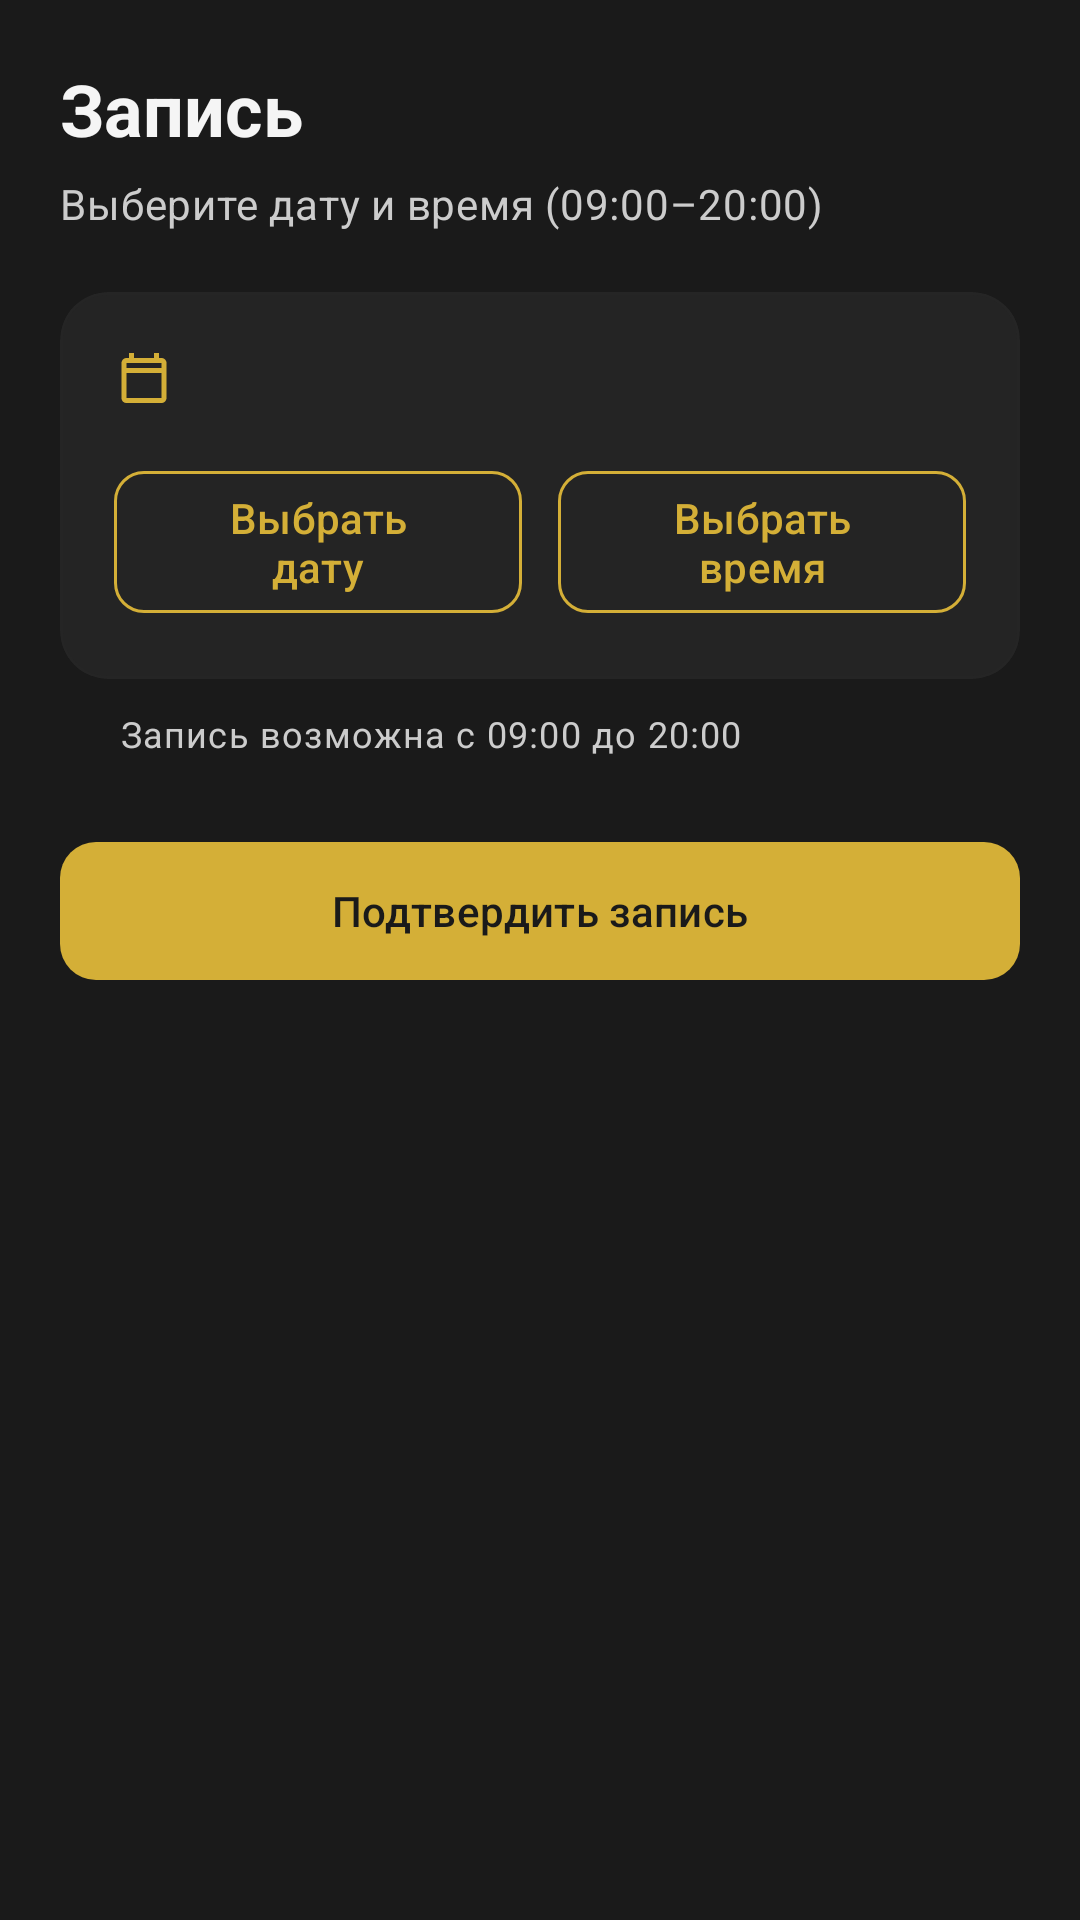

Android layout source for this screen:
<!-- AndroidManifest.xml: application theme Theme.Sartarosh.Splash -->
<!-- res/layout/fragment_create_booking.xml -->
<?xml version="1.0" encoding="utf-8"?>
<ScrollView xmlns:android="http://schemas.android.com/apk/res/android"
    xmlns:app="http://schemas.android.com/apk/res-auto"
    xmlns:tools="http://schemas.android.com/tools"
    android:layout_width="match_parent"
    android:layout_height="match_parent"
    android:background="@color/barbershop_dark"
    android:fillViewport="true">

    <LinearLayout
        android:layout_width="match_parent"
        android:layout_height="wrap_content"
        android:orientation="vertical"
        android:padding="20dp">

        <TextView
            android:layout_width="match_parent"
            android:layout_height="wrap_content"
            android:text="@string/booking_title"
            android:textAppearance="?attr/textAppearanceHeadlineSmall"
            android:textColor="@color/barbershop_on_dark"
            android:textStyle="bold" />

        <TextView
            android:layout_width="match_parent"
            android:layout_height="wrap_content"
            android:layout_marginTop="6dp"
            android:text="@string/create_booking_subtitle"
            android:textAppearance="?attr/textAppearanceBodyMedium"
            android:textColor="@color/md_theme_on_surface_variant" />

        <com.google.android.material.card.MaterialCardView
            android:layout_width="match_parent"
            android:layout_height="wrap_content"
            android:layout_marginTop="20dp"
            app:cardBackgroundColor="@color/barbershop_surface"
            app:cardCornerRadius="16dp"
            app:cardElevation="0dp"
            app:strokeColor="@color/outline_subtle"
            app:strokeWidth="1dp">

            <LinearLayout
                android:layout_width="match_parent"
                android:layout_height="wrap_content"
                android:orientation="vertical"
                android:padding="18dp">

                <LinearLayout
                    android:layout_width="match_parent"
                    android:layout_height="wrap_content"
                    android:gravity="center_vertical"
                    android:orientation="horizontal">

                    <ImageView
                        android:layout_width="20dp"
                        android:layout_height="20dp"
                        android:src="@drawable/ic_calendar"
                        app:tint="@color/barbershop_gold" />

                    <TextView
                        android:id="@+id/selectedDateTimeLabel"
                        android:layout_width="0dp"
                        android:layout_height="wrap_content"
                        android:layout_marginStart="10dp"
                        android:layout_weight="1"
                        android:textColor="@color/barbershop_on_dark"
                        android:textAppearance="?attr/textAppearanceTitleMedium"
                        android:textStyle="bold"
                        tools:text="17 Aug 2026, 10:00" />
                </LinearLayout>

                <LinearLayout
                    android:layout_width="match_parent"
                    android:layout_height="wrap_content"
                    android:layout_marginTop="16dp"
                    android:orientation="horizontal">

                    <com.google.android.material.button.MaterialButton
                        android:id="@+id/pickDateButton"
                        style="@style/Widget.Material3.Button.OutlinedButton"
                        android:layout_width="0dp"
                        android:layout_height="wrap_content"
                        android:layout_marginEnd="6dp"
                        android:layout_weight="1"
                        app:cornerRadius="10dp"
                        app:strokeColor="@color/barbershop_gold"
                        android:textColor="@color/barbershop_gold"
                        android:text="@string/pick_date" />

                    <com.google.android.material.button.MaterialButton
                        android:id="@+id/pickTimeButton"
                        style="@style/Widget.Material3.Button.OutlinedButton"
                        android:layout_width="0dp"
                        android:layout_height="wrap_content"
                        android:layout_marginStart="6dp"
                        android:layout_weight="1"
                        app:cornerRadius="10dp"
                        app:strokeColor="@color/barbershop_gold"
                        android:textColor="@color/barbershop_gold"
                        android:text="@string/pick_time" />
                </LinearLayout>

            </LinearLayout>

        </com.google.android.material.card.MaterialCardView>

        <LinearLayout
            android:layout_width="match_parent"
            android:layout_height="wrap_content"
            android:layout_marginTop="10dp"
            android:gravity="center_vertical"
            android:orientation="horizontal">

            <ImageView
                android:layout_width="14dp"
                android:layout_height="14dp"
                android:src="@drawable/ic_location"
                app:tint="@color/md_theme_on_surface_variant" />

            <TextView
                android:id="@+id/workingHoursHint"
                android:layout_width="0dp"
                android:layout_height="wrap_content"
                android:layout_marginStart="6dp"
                android:layout_weight="1"
                android:text="@string/working_hours_hint"
                android:textAppearance="?attr/textAppearanceBodySmall"
                android:textColor="@color/md_theme_on_surface_variant" />
        </LinearLayout>

        <com.google.android.material.button.MaterialButton
            android:id="@+id/confirmButton"
            style="@style/Widget.Sartarosh.Button"
            android:layout_width="match_parent"
            android:layout_height="54dp"
            android:layout_marginTop="24dp"
            app:cornerRadius="12dp"
            android:text="@string/confirm_booking" />

        <ProgressBar
            android:id="@+id/progressBar"
            android:layout_width="wrap_content"
            android:layout_height="wrap_content"
            android:layout_gravity="center_horizontal"
            android:layout_marginTop="16dp"
            android:indeterminateTint="@color/barbershop_gold"
            android:visibility="gone" />

        <com.google.android.material.card.MaterialCardView
            android:id="@+id/depositCard"
            android:layout_width="match_parent"
            android:layout_height="wrap_content"
            android:layout_marginTop="16dp"
            android:visibility="gone"
            app:cardBackgroundColor="@color/md_theme_primary_container"
            app:cardCornerRadius="14dp"
            app:cardElevation="0dp"
            tools:visibility="visible">

            <TextView
                android:id="@+id/depositInfo"
                android:layout_width="match_parent"
                android:layout_height="wrap_content"
                android:padding="16dp"
                android:textAppearance="?attr/textAppearanceBodyLarge"
                android:textColor="@color/md_theme_on_primary_container"
                android:textStyle="bold"
                tools:text="Депозит: 12 500 UZS" />
        </com.google.android.material.card.MaterialCardView>

    </LinearLayout>

</ScrollView>
<!-- resources referenced by this layout -->
<resources>
  <color name="barbershop_dark">#1A1A1A</color>
  <color name="barbershop_gold">#D4AF37</color>
  <color name="barbershop_on_dark">#F5F5F5</color>
  <color name="barbershop_surface">#242424</color>
  <color name="md_theme_on_primary_container">#F5E6B8</color>
  <color name="md_theme_on_surface_variant">#CCCCCC</color>
  <color name="md_theme_primary_container">#3D3520</color>
  <color name="outline_subtle">#332A2A2A</color>
  <!-- drawable ic_calendar (drawable) -->
  <?xml version="1.0" encoding="utf-8"?>
  <vector xmlns:android="http://schemas.android.com/apk/res/android"
      android:width="24dp"
      android:height="24dp"
      android:viewportWidth="24"
      android:viewportHeight="24"
      android:tint="?attr/colorPrimary">
      <path
          android:fillColor="@android:color/white"
          android:pathData="M19,4h-1L18,2h-2v2L8,4L8,2L6,2v2L5,4c-1.11,0 -1.99,0.9 -1.99,2L3,20c0,1.1 0.89,2 2,2h14c1.1,0 2,-0.9 2,-2L21,6c0,-1.1 -0.9,-2 -2,-2zM19,20L5,20L5,10h14v10zM19,8L5,8L5,6h14v2z" />
  </vector>
  <string name="booking_title">Запись</string>
  <string name="confirm_booking">Подтвердить запись</string>
  <string name="create_booking_subtitle">Выберите дату и время (09:00–20:00)</string>
  <string name="pick_date">Выбрать дату</string>
  <string name="pick_time">Выбрать время</string>
  <string name="working_hours_hint">Запись возможна с 09:00 до 20:00</string>
  <style name="Widget.Sartarosh.Button" parent="Widget.Material3.Button">
          <item name="backgroundTint">@color/barbershop_gold</item>
          <item name="android:textColor">@color/barbershop_dark</item>
      </style>
  <style name="Theme.Sartarosh.Splash" parent="Theme.Material3.Dark.NoActionBar">
          <item name="android:windowBackground">@drawable/splash_background</item>
          <item name="android:statusBarColor">@color/barbershop_dark</item>
          <item name="android:navigationBarColor">@color/barbershop_dark</item>
      </style>
  <!-- drawable splash_background (drawable) -->
  <?xml version="1.0" encoding="utf-8"?>
  <layer-list xmlns:android="http://schemas.android.com/apk/res/android">
      <item android:drawable="@color/barbershop_dark" />
      <item
          android:drawable="@drawable/splash_logo"
          android:gravity="center"
          android:width="120dp"
          android:height="120dp" />
  </layer-list>
  <!-- drawable splash_logo: png bitmap (drawable, 27656 bytes) -->
</resources>
